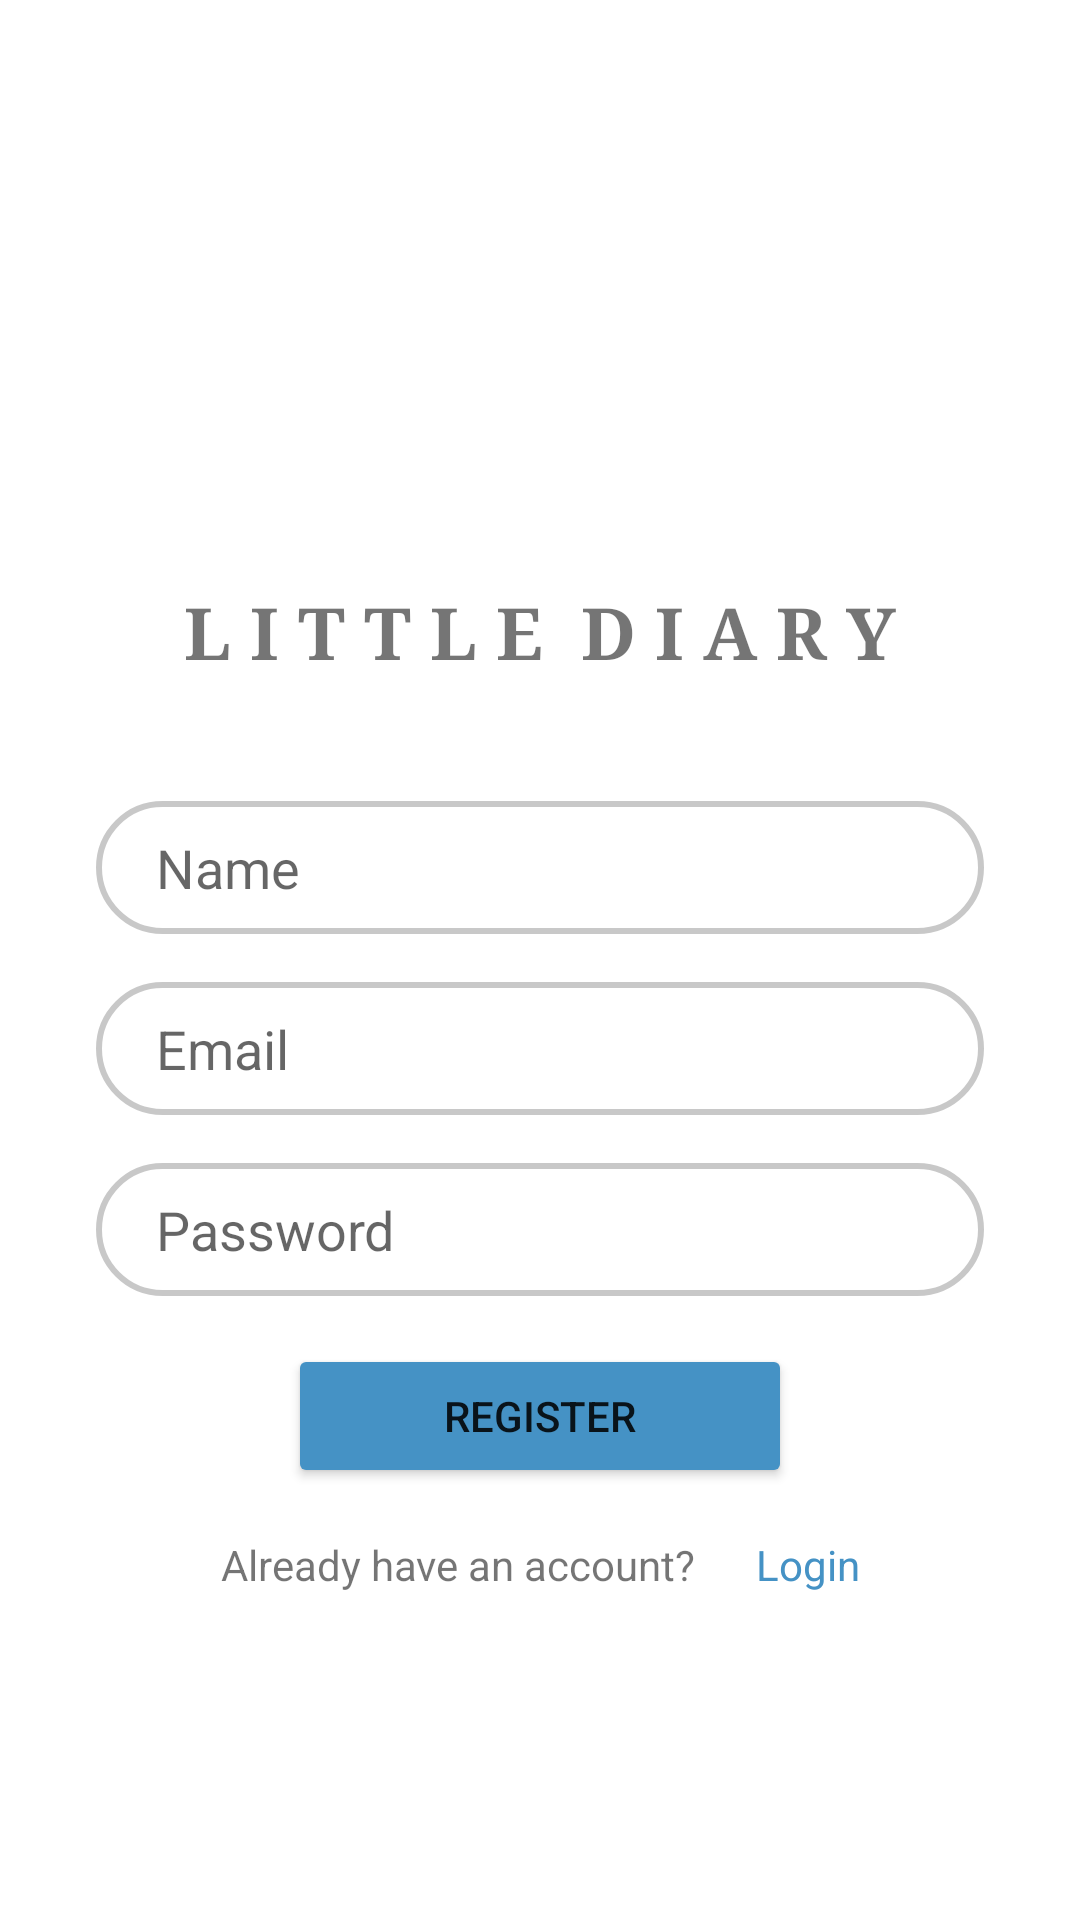

The Android layout XML behind this screen, and the referenced resources:
<!-- AndroidManifest.xml: activity theme Theme.LittleDiary.NoActionBar -->
<!-- res/layout/activity_register.xml -->
<?xml version="1.0" encoding="utf-8"?>
<androidx.constraintlayout.widget.ConstraintLayout xmlns:android="http://schemas.android.com/apk/res/android"
    xmlns:app="http://schemas.android.com/apk/res-auto"
    xmlns:tools="http://schemas.android.com/tools"
    android:layout_width="match_parent"
    android:layout_height="match_parent"
    tools:context=".RegisterActivity">

    <Button
        android:id="@+id/btnRegister"
        android:layout_width="0dp"
        android:layout_height="wrap_content"
        android:layout_marginStart="96dp"
        android:layout_marginTop="16dp"
        android:layout_marginEnd="96dp"
        android:backgroundTint="@color/main"
        android:text="REGISTER"
        app:cornerRadius="16dp"
        app:layout_constraintEnd_toEndOf="parent"
        app:layout_constraintStart_toStartOf="parent"
        app:layout_constraintTop_toBottomOf="@+id/passwordRegister" />

    <EditText
        android:id="@+id/passwordRegister"
        android:layout_width="0dp"
        android:layout_height="wrap_content"
        android:layout_marginStart="32dp"
        android:layout_marginTop="16dp"
        android:layout_marginEnd="32dp"
        android:background="@drawable/input_bg"
        android:ems="10"
        android:hint="Password"
        android:inputType="textPassword"
        android:paddingLeft="20dp"
        android:paddingTop="10dp"
        android:paddingRight="10dp"
        android:paddingBottom="10dp"
        app:layout_constraintEnd_toEndOf="parent"
        app:layout_constraintStart_toStartOf="parent"
        app:layout_constraintTop_toBottomOf="@+id/emailRegister" />

    <EditText
        android:id="@+id/emailRegister"
        android:layout_width="0dp"
        android:layout_height="wrap_content"
        android:layout_marginStart="32dp"
        android:layout_marginTop="16dp"
        android:layout_marginEnd="32dp"
        android:background="@drawable/input_bg"
        android:ems="10"
        android:hint="Email"
        android:inputType="textEmailAddress"
        android:paddingLeft="20dp"
        android:paddingTop="10dp"
        android:paddingRight="10dp"
        android:paddingBottom="10dp"
        app:layout_constraintEnd_toEndOf="parent"
        app:layout_constraintStart_toStartOf="parent"
        app:layout_constraintTop_toBottomOf="@+id/nameRegister" />

    <EditText
        android:id="@+id/nameRegister"
        android:layout_width="0dp"
        android:layout_height="wrap_content"
        android:layout_marginStart="32dp"
        android:layout_marginTop="40dp"
        android:layout_marginEnd="32dp"
        android:background="@drawable/input_bg"
        android:ems="10"
        android:hint="Name"
        android:inputType="textPersonName"
        android:paddingLeft="20dp"
        android:paddingTop="10dp"
        android:paddingRight="10dp"
        android:paddingBottom="10dp"
        app:layout_constraintEnd_toEndOf="parent"
        app:layout_constraintStart_toStartOf="parent"
        app:layout_constraintTop_toBottomOf="@+id/titleRegister" />

    <LinearLayout
        android:id="@+id/linearLayout"
        android:layout_width="wrap_content"
        android:layout_height="wrap_content"
        android:layout_marginTop="16dp"
        android:orientation="horizontal"
        app:layout_constraintEnd_toEndOf="parent"
        app:layout_constraintStart_toStartOf="parent"
        app:layout_constraintTop_toBottomOf="@+id/btnRegister">

        <TextView
            android:id="@+id/accConfLogText"
            android:layout_width="wrap_content"
            android:layout_height="wrap_content"
            android:paddingLeft="10dp"
            android:paddingRight="10dp"
            android:text="Already have an account?"
            android:textSize="14sp" />

        <TextView
            android:id="@+id/loginTextRegister"
            android:layout_width="wrap_content"
            android:layout_height="wrap_content"
            android:clickable="true"
            android:paddingLeft="10dp"
            android:paddingRight="10dp"
            android:text="Login"

            android:textColor="@color/main" />
    </LinearLayout>

    <TextView
        android:id="@+id/titleRegister"
        android:layout_width="wrap_content"
        android:layout_height="wrap_content"
        android:fontFamily="serif"
        android:text="L I T T L E  D I A R Y"
        android:textSize="24sp"
        android:textStyle="bold"
        app:layout_constraintBottom_toBottomOf="parent"
        app:layout_constraintEnd_toEndOf="parent"
        app:layout_constraintStart_toStartOf="parent"
        app:layout_constraintTop_toTopOf="parent"
        app:layout_constraintVertical_bias="0.32" />

    <ProgressBar
        android:id="@+id/progressBarRegister"
        style="?android:attr/progressBarStyle"
        android:layout_width="wrap_content"
        android:layout_height="wrap_content"
        android:visibility="invisible"
        app:layout_constraintBottom_toBottomOf="parent"
        app:layout_constraintEnd_toEndOf="parent"
        app:layout_constraintStart_toStartOf="parent"
        app:layout_constraintTop_toBottomOf="@+id/linearLayout" />

</androidx.constraintlayout.widget.ConstraintLayout>
<!-- resources referenced by this layout -->
<resources>
  <color name="main">#4592C5</color>
  <!-- drawable input_bg (drawable) -->
  <?xml version="1.0" encoding="utf-8"?>
  <shape xmlns:android="http://schemas.android.com/apk/res/android">
      <corners android:radius="70dp" />
      <stroke
          android:width="2dp"
          android:color="@color/cardview_shadow_start_color" />
  </shape>
  <style name="Theme.LittleDiary.NoActionBar">
          <item name="windowActionBar">false</item>
          <item name="windowNoTitle">true</item>
      </style>
</resources>
